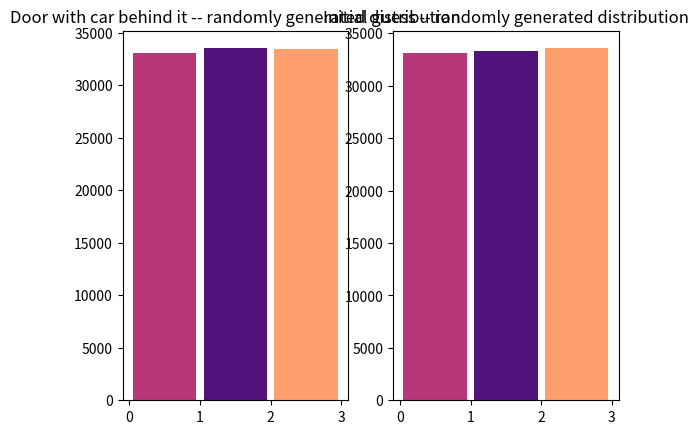

This chart was generated by the following Python code:
import matplotlib.pyplot as plt
from random import randint, choice

# Play 100,000 games.
numGames = 100000
# Play the game with 3 doors.
allDoors = set(range(0, 3))

# Randomly assign the door with the car and the initial guess
# for each game played.
randDoor = [randint(0, 2) for _ in range(numGames)]
randGuess = [randint(0, 2) for _ in range(numGames)]

cmap = plt.get_cmap('magma')
low = cmap(0.5)
medium = cmap(0.25)
high = cmap(0.8)
colors = (low, medium, high)

# Plot the distribution of doors with the car and the initial 
# guesses. These are randomly distributed.
fig, axes = plt.subplots(1, 2)
N0, bins0, patches0 = axes[0].hist(randDoor, bins=[0, 1, 2, 3], rwidth=0.9)
N1, bins1, patches1 = axes[1].hist(randGuess, bins=[0, 1, 2, 3], rwidth=0.9)
axes[0].set_title('Door with car behind it -- randomly generated distribution')
axes[1].set_title('Initial guess -- randomly generated distribution')

for patch0, patch1, color in zip(patches0, patches1, colors):
    patch0.set_facecolor(color)
    patch1.set_facecolor(color)

correctGuesses = [randDoor[i] == randGuess[i] for i in range(numGames)].count(True)

print('Number of times the car was won when the "stay" strategy was employed:')
print(correctGuesses / numGames)

def playSwitchStrategy(i):
    # Eliminate one of the two doors that was not initially selected.
    openedDoor = choice(list(allDoors.difference([randDoor[i], randGuess[i]])))

    # Switch guess based on the previous guess and the eliminated door.
    newGuess = next(iter(allDoors.difference([openedDoor, randGuess[i]])))

    return randDoor[i] == newGuess

correctGuesses = [playSwitchStrategy(i) for i in range(numGames)].count(True)

print('Number of times the car was won when the "switch" strategy was employed:')
print(correctGuesses / numGames)

plt.show()
